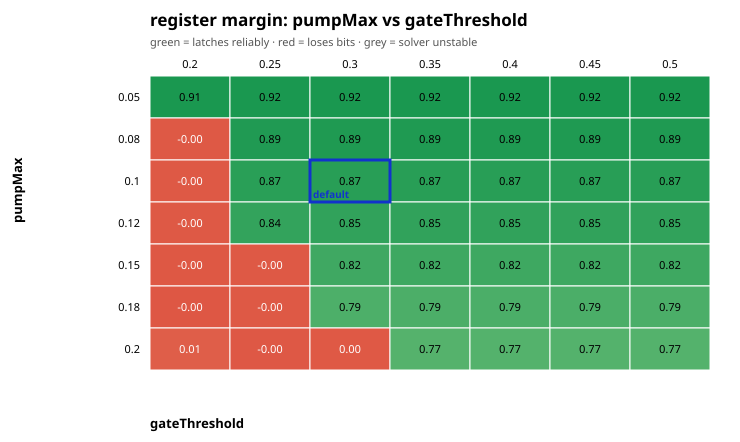

The table this chart was drawn from, first rows:
pumpMax\gateThreshold, 0.2, 0.25, 0.3, 0.35, 0.4, 0.45, 0.5
0.05, 0.9133, 0.9169, 0.9171, 0.9170, 0.9170, 0.9170, 0.9170
0.08, -0.0003, 0.8864, 0.8882, 0.8881, 0.8881, 0.8881, 0.8881
0.1, -0.0002, 0.8657, 0.8689, 0.8688, 0.8688, 0.8688, 0.8688
0.12, -0.0006, 0.8447, 0.8488, 0.8496, 0.8495, 0.8495, 0.8495
0.15, -0.0015, -0.0001, 0.8181, 0.8207, 0.8205, 0.8205, 0.8205
0.18, -0.0038, -0.0007, 0.7867, 0.7907, 0.7916, 0.7915, 0.7915
0.2, 0.0124, -0.0013, 0.0008, 0.7704, 0.7723, 0.7722, 0.7722
